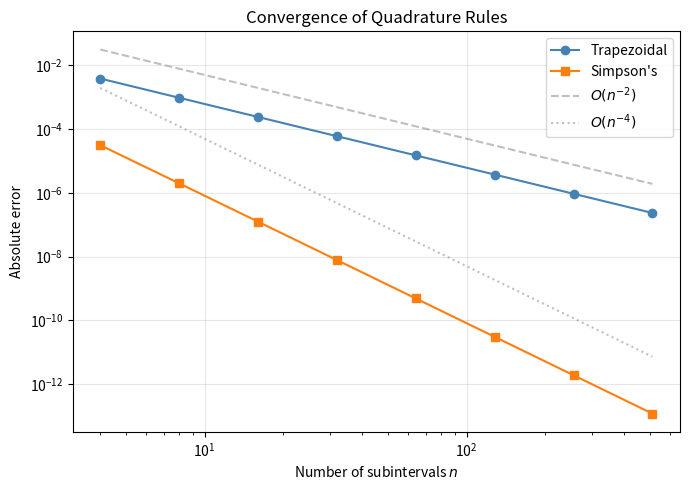
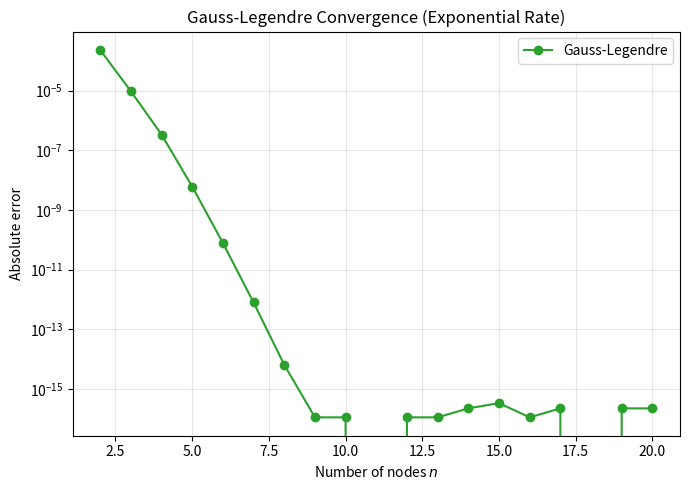
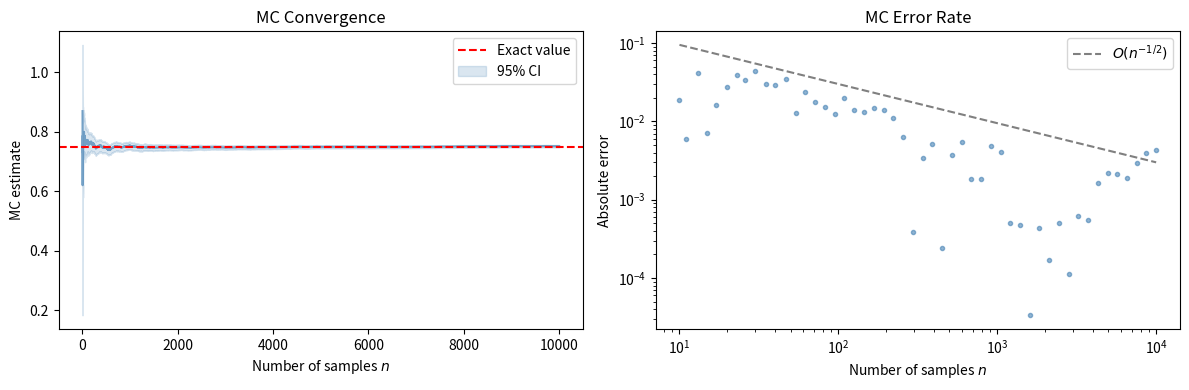
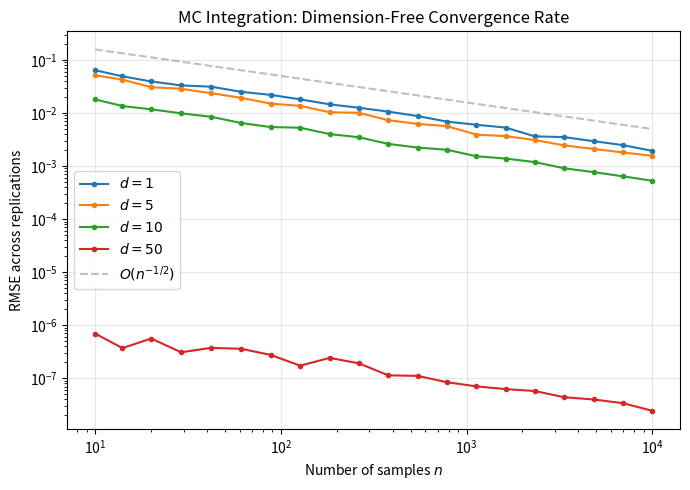
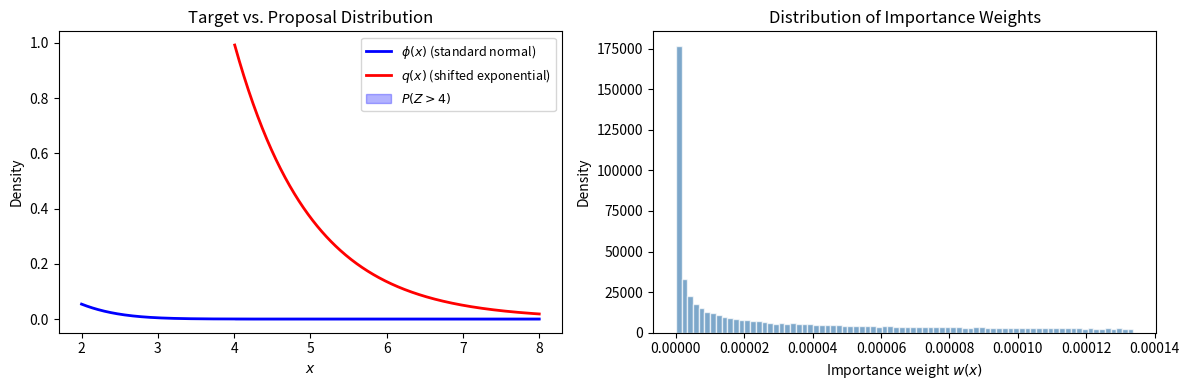
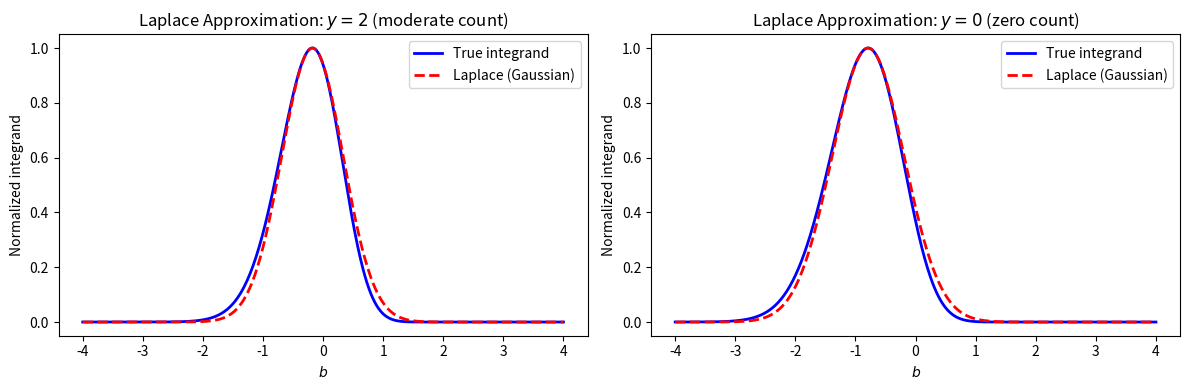
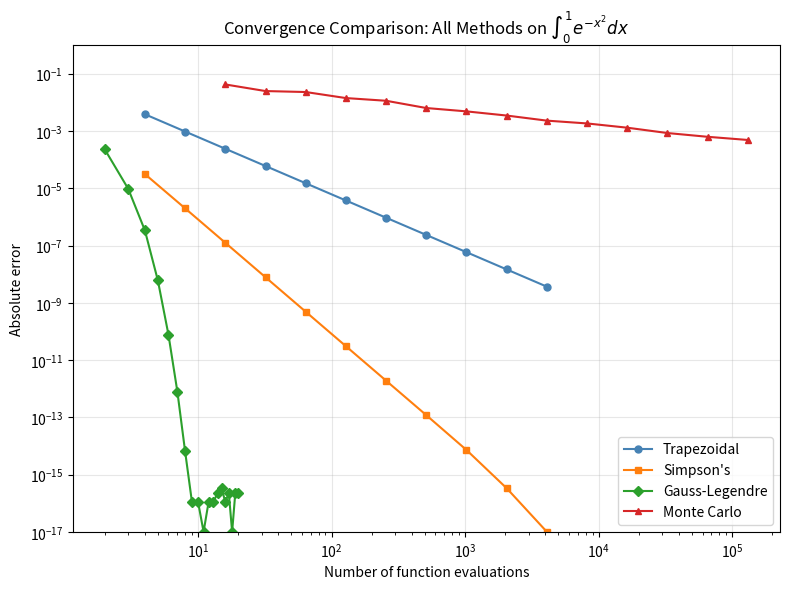

Python code for these plots, in order:
%pip install numpy matplotlib scipy

import numpy as np
import matplotlib.pyplot as plt
from scipy import stats
from scipy.integrate import quad
from scipy.optimize import minimize_scalar, minimize

np.random.seed(42)

# Simulate Poisson-lognormal data
n = 50
beta0_true = 1.0
sigma_true = 0.8

b_true = np.random.normal(0, sigma_true, n)
y = np.random.poisson(np.exp(beta0_true + b_true))

print(f"Simulated data: n={n}, mean(y)={np.mean(y):.2f}, var(y)={np.var(y):.2f}")
print(f"First 10 observations: {y[:10]}")
print(f"True parameters: beta0={beta0_true}, sigma={sigma_true}")

def poisson_lognormal_integrand(b, yi, beta0, sigma):
    """Integrand for the Poisson-lognormal marginal likelihood."""
    log_poisson = yi * (beta0 + b) - np.exp(np.clip(beta0 + b, None, 500)) - np.sum(
        np.log(np.arange(1, yi + 1))
    )
    log_normal = -0.5 * np.log(2 * np.pi) - np.log(sigma) - b**2 / (2 * sigma**2)
    return np.exp(log_poisson + log_normal)


# Compute marginal likelihood for first observation using numerical quadrature
Li_quad, error = quad(poisson_lognormal_integrand, -np.inf, np.inf,
                      args=(y[0], beta0_true, sigma_true))
print(f"Observation y[0]={y[0]}")
print(f"Marginal likelihood L_0 = {Li_quad:.6e} (quadrature error: {error:.2e})")

exact_value, _ = quad(lambda x: np.exp(-x**2), 0, 1)
print(f"Benchmark integral: I = {exact_value:.15f}")

def trapezoidal(f, a, b, n):
    """Composite trapezoidal rule with n subintervals."""
    x = np.linspace(a, b, n + 1)
    fx = f(x)
    h = (b - a) / n
    return h * (0.5 * fx[0] + np.sum(fx[1:-1]) + 0.5 * fx[-1])


# Apply to benchmark integral
f_bench = lambda x: np.exp(-x**2)
for n in [4, 8, 16, 32, 64]:
    approx = trapezoidal(f_bench, 0, 1, n)
    error = abs(approx - exact_value)
    print(f"n={n:3d}: I ≈ {approx:.10f}, error = {error:.2e}")

def simpsons(f, a, b, n):
    """Composite Simpson's rule with n subintervals (n must be even)."""
    if n % 2 != 0:
        raise ValueError("n must be even for Simpson's rule")
    x = np.linspace(a, b, n + 1)
    fx = f(x)
    h = (b - a) / n
    return (h / 3) * (
        fx[0] + fx[-1]
        + 4 * np.sum(fx[1:-1:2])
        + 2 * np.sum(fx[2:-2:2])
    )


# Apply to benchmark integral
for n in [4, 8, 16, 32, 64]:
    approx = simpsons(f_bench, 0, 1, n)
    error = abs(approx - exact_value)
    print(f"n={n:3d}: I ≈ {approx:.12f}, error = {error:.2e}")

ns = np.array([4, 8, 16, 32, 64, 128, 256, 512])
errors_trap = np.array([abs(trapezoidal(f_bench, 0, 1, n) - exact_value) for n in ns])
errors_simp = np.array(
    [abs(simpsons(f_bench, 0, 1, n) - exact_value) for n in ns]
)

fig, ax = plt.subplots(figsize=(7, 5))
ax.loglog(ns, errors_trap, "o-", label="Trapezoidal", color="steelblue")
ax.loglog(ns, errors_simp, "s-", label="Simpson's", color="tab:orange")

# Reference slopes
ax.loglog(ns, 0.5 * ns.astype(float) ** (-2), "--", color="gray", alpha=0.5,
          label="$O(n^{-2})$")
ax.loglog(ns, 0.5 * ns.astype(float) ** (-4), ":", color="gray", alpha=0.5,
          label="$O(n^{-4})$")

ax.set_xlabel("Number of subintervals $n$")
ax.set_ylabel("Absolute error")
ax.set_title("Convergence of Quadrature Rules")
ax.legend()
ax.grid(True, alpha=0.3)
plt.tight_layout()

from numpy.polynomial.legendre import leggauss

# Gauss-Legendre quadrature for the benchmark integral on [0, 1]
ns_gl = np.arange(2, 21)
errors_gl = []
for n in ns_gl:
    nodes, weights = leggauss(n)
    # Transform from [-1, 1] to [0, 1]
    x = 0.5 * nodes + 0.5
    w = 0.5 * weights
    approx = np.sum(w * f_bench(x))
    errors_gl.append(abs(approx - exact_value))

errors_gl = np.array(errors_gl)

fig, ax = plt.subplots(figsize=(7, 5))
ax.semilogy(ns_gl, errors_gl, "o-", color="tab:green", label="Gauss-Legendre")
ax.set_xlabel("Number of nodes $n$")
ax.set_ylabel("Absolute error")
ax.set_title("Gauss-Legendre Convergence (Exponential Rate)")
ax.legend()
ax.grid(True, alpha=0.3)
plt.tight_layout()

from numpy.polynomial.hermite import hermgauss


def marginal_lik_GH(yi, beta0, sigma, n_nodes):
    """Gauss-Hermite approximation to the Poisson-lognormal marginal likelihood."""
    nodes, weights = hermgauss(n_nodes)
    # Transform: b = sqrt(2) * sigma * t, so integrate h(b) * N(b|0,sigma^2) db
    b_vals = np.sqrt(2) * sigma * nodes
    log_poisson = yi * (beta0 + b_vals) - np.exp(beta0 + b_vals)
    # The log(yi!) term cancels in likelihood ratios, but we include it for correctness
    log_factorial = np.sum(np.log(np.arange(1, yi + 1))) if yi > 0 else 0.0
    poisson_vals = np.exp(log_poisson - log_factorial)
    return np.sum(weights * poisson_vals) / np.sqrt(np.pi)


# Compare Gauss-Hermite with different numbers of nodes to exact quadrature
for n_nodes in [5, 10, 15, 20, 30]:
    Li_gh = marginal_lik_GH(y[0], beta0_true, sigma_true, n_nodes)
    rel_error = abs(Li_gh - Li_quad) / Li_quad
    print(f"n_nodes={n_nodes:2d}: L_0 = {Li_gh:.6e}, relative error = {rel_error:.2e}")

# Monte Carlo estimate of the benchmark integral
np.random.seed(42)
n_mc = 10000
x_mc = np.random.uniform(0, 1, n_mc)
f_mc = np.exp(-x_mc**2)

# Cumulative Monte Carlo estimate
mc_estimates = np.cumsum(f_mc) / np.arange(1, n_mc + 1)
mc_se = np.array(
    [np.std(f_mc[:k], ddof=1) / np.sqrt(k) if k > 1 else np.nan
     for k in range(1, n_mc + 1)]
)

fig, axes = plt.subplots(1, 2, figsize=(12, 4))

# Convergence plot
axes[0].plot(range(1, n_mc + 1), mc_estimates, color="steelblue", alpha=0.7)
axes[0].axhline(exact_value, color="red", linestyle="--", label="Exact value")
axes[0].fill_between(
    range(1, n_mc + 1),
    mc_estimates - 1.96 * mc_se,
    mc_estimates + 1.96 * mc_se,
    alpha=0.2, color="steelblue", label="95% CI"
)
axes[0].set_xlabel("Number of samples $n$")
axes[0].set_ylabel("MC estimate")
axes[0].set_title("MC Convergence")
axes[0].legend()

# Error vs n on log-log scale
ns_mc = np.logspace(1, 4, 50).astype(int)
mc_errors = np.array(
    [abs(np.mean(f_mc[:n]) - exact_value) for n in ns_mc]
)
axes[1].loglog(ns_mc, mc_errors, "o", markersize=3, color="steelblue", alpha=0.6)
axes[1].loglog(ns_mc, ns_mc.astype(float)**(-0.5) * 0.3, "--", color="gray",
               label="$O(n^{-1/2})$")
axes[1].set_xlabel("Number of samples $n$")
axes[1].set_ylabel("Absolute error")
axes[1].set_title("MC Error Rate")
axes[1].legend()

plt.tight_layout()

np.random.seed(42)
dims = [1, 5, 10, 50]
n_samples = 10000
n_reps = 200

fig, ax = plt.subplots(figsize=(7, 5))

for d in dims:
    # Estimate SE across replications for increasing sample sizes
    ns_check = np.logspace(1, 4, 20).astype(int)
    rmse_vals = []
    for n_s in ns_check:
        estimates = []
        for _ in range(n_reps):
            x = np.random.uniform(0, 1, (n_s, d))
            estimates.append(np.mean(np.exp(-np.sum(x**2, axis=1))))
        rmse_vals.append(np.std(estimates))
    ax.loglog(ns_check, rmse_vals, "o-", markersize=3, label=f"$d = {d}$")

# Reference slope
ax.loglog(ns_check, 0.5 * ns_check.astype(float)**(-0.5), "--", color="gray",
          alpha=0.5, label="$O(n^{-1/2})$")
ax.set_xlabel("Number of samples $n$")
ax.set_ylabel("RMSE across replications")
ax.set_title("MC Integration: Dimension-Free Convergence Rate")
ax.legend()
ax.grid(True, alpha=0.3)
plt.tight_layout()

def marginal_lik_MC(yi, beta0, sigma, M, rng=None):
    """Monte Carlo estimate of the Poisson-lognormal marginal likelihood."""
    if rng is None:
        rng = np.random.default_rng()
    b_samples = rng.normal(0, sigma, M)
    log_poisson = yi * (beta0 + b_samples) - np.exp(beta0 + b_samples)
    log_factorial = np.sum(np.log(np.arange(1, yi + 1))) if yi > 0 else 0.0
    poisson_vals = np.exp(log_poisson - log_factorial)
    return np.mean(poisson_vals), np.std(poisson_vals, ddof=1) / np.sqrt(M)


# Compare MC with different sample sizes to exact quadrature
rng = np.random.default_rng(42)
print(f"Observation y[0]={y[0]}, exact quadrature: {Li_quad:.6e}\n")
for M in [100, 1000, 10000, 100000]:
    mc_est, mc_se_est = marginal_lik_MC(y[0], beta0_true, sigma_true, M, rng)
    rel_err = abs(mc_est - Li_quad) / Li_quad
    print(f"M={M:>6d}: L_0 = {mc_est:.6e} ± {mc_se_est:.2e}, rel error = {rel_err:.4e}")

# Exact posterior (conjugate)
a_post, b_post = 9, 5
exact_mean = a_post / (a_post + b_post)
print(f"Exact posterior mean: {exact_mean:.6f}")

# Monte Carlo estimate
np.random.seed(42)
n_mc_post = 50000
theta_samples = np.random.beta(a_post, b_post, n_mc_post)
mc_mean = np.mean(theta_samples)
mc_se_mean = np.std(theta_samples, ddof=1) / np.sqrt(n_mc_post)
print(f"MC posterior mean: {mc_mean:.6f} ± {mc_se_mean:.6f}")
print(f"MC 95% credible interval: ({np.percentile(theta_samples, 2.5):.4f}, "
      f"{np.percentile(theta_samples, 97.5):.4f})")

np.random.seed(42)
n_anti = 5000

u = np.random.uniform(0, 1, n_anti)
f_u = np.exp(-u**2)
f_anti = np.exp(-(1 - u)**2)

# Standard MC (using 2*n_anti samples for fair comparison)
u_standard = np.random.uniform(0, 1, 2 * n_anti)
f_standard = np.exp(-u_standard**2)
mc_standard = np.mean(f_standard)
se_standard = np.std(f_standard, ddof=1) / np.sqrt(2 * n_anti)

# Antithetic MC (n_anti pairs = 2*n_anti function evaluations)
mc_antithetic = np.mean(0.5 * (f_u + f_anti))
# Variance of pairwise averages
pair_avg = 0.5 * (f_u + f_anti)
se_antithetic = np.std(pair_avg, ddof=1) / np.sqrt(n_anti)

print(f"Standard MC:   {mc_standard:.6f} ± {se_standard:.6f}")
print(f"Antithetic MC: {mc_antithetic:.6f} ± {se_antithetic:.6f}")
print(f"Variance reduction factor: {se_standard**2 / se_antithetic**2:.2f}x")

true_prob = 1 - stats.norm.cdf(4)
print(f"True P(Z > 4) = {true_prob:.6e}")

# Naive Monte Carlo
np.random.seed(42)
n_naive = 100000
z_samples = np.random.normal(0, 1, n_naive)
naive_est = np.mean(z_samples > 4)
naive_se = np.std(z_samples > 4, ddof=1) / np.sqrt(n_naive)
print(f"Naive MC: {naive_est:.6e} ± {naive_se:.6e}")
print(f"Number of samples exceeding 4: {np.sum(z_samples > 4)}")

# Importance sampling for P(Z > 4) using shifted exponential proposal
np.random.seed(42)
n_is = 100000
lam = 1.0  # rate parameter for exponential proposal

# Sample from Exp(1) shifted to start at 4
x_is = np.random.exponential(1.0 / lam, n_is) + 4.0

# Importance weights: phi(x) / q(x) where q(x) = lam * exp(-lam*(x-4))
log_weights = stats.norm.logpdf(x_is) - np.log(lam) + lam * (x_is - 4)
weights = np.exp(log_weights)

is_est = np.mean(weights)
is_se = np.std(weights, ddof=1) / np.sqrt(n_is)

print(f"True P(Z > 4):      {true_prob:.6e}")
print(f"Naive MC (n=100k):   {naive_est:.6e} ± {naive_se:.6e}")
print(f"IS estimate (n=100k): {is_est:.6e} ± {is_se:.6e}")
print(f"Relative error - Naive: {abs(naive_est - true_prob) / true_prob:.2%}")
print(f"Relative error - IS:    {abs(is_est - true_prob) / true_prob:.2%}")

# Visualization
x_grid = np.linspace(2, 8, 500)

fig, axes = plt.subplots(1, 2, figsize=(12, 4))

# Left: target vs proposal
axes[0].plot(x_grid, stats.norm.pdf(x_grid), "b-", linewidth=2,
             label="$\\phi(x)$ (standard normal)")
x_prop = x_grid[x_grid >= 4]
axes[0].plot(x_prop, lam * np.exp(-lam * (x_prop - 4)), "r-", linewidth=2,
             label="$q(x)$ (shifted exponential)")
axes[0].fill_between(x_grid[x_grid >= 4], stats.norm.pdf(x_grid[x_grid >= 4]),
                     alpha=0.3, color="blue", label="$P(Z > 4)$")
axes[0].set_xlabel("$x$")
axes[0].set_ylabel("Density")
axes[0].set_title("Target vs. Proposal Distribution")
axes[0].legend(fontsize=9)

# Right: weight distribution
axes[1].hist(weights, bins=80, density=True, alpha=0.7, color="steelblue",
             edgecolor="white")
axes[1].set_xlabel("Importance weight $w(x)$")
axes[1].set_ylabel("Density")
axes[1].set_title("Distribution of Importance Weights")

plt.tight_layout()

# Self-normalized IS for a Bayesian posterior
# Model: y ~ Binomial(n, theta), prior: theta ~ Beta(1, 1) = Uniform(0, 1)
# Observe y=7 out of n=10
y_obs, n_obs = 7, 10

# Proposal: Beta(5, 3) - centered roughly where we expect the posterior
a_prop, b_prop = 5, 3

np.random.seed(42)
n_snis = 10000
theta_prop = np.random.beta(a_prop, b_prop, n_snis)

# Unnormalized weights: likelihood * prior / proposal
log_lik = stats.binom.logpmf(y_obs, n_obs, theta_prop)
log_prior = 0  # Beta(1,1) = Uniform, density = 1
log_proposal = stats.beta.logpdf(theta_prop, a_prop, b_prop)
log_w = log_lik + log_prior - log_proposal
log_w -= np.max(log_w)  # stabilize before exponentiating
w = np.exp(log_w)
w_normalized = w / np.sum(w)

# Self-normalized IS estimates
snis_mean = np.sum(w_normalized * theta_prop)
snis_var = np.sum(w_normalized * (theta_prop - snis_mean)**2)

# Compare to exact posterior: Beta(8, 4)
exact_post_mean = 8 / 12
exact_post_var = (8 * 4) / (12**2 * 13)

print(f"Exact posterior mean: {exact_post_mean:.6f}")
print(f"SNIS posterior mean:  {snis_mean:.6f}")
print(f"Exact posterior var:  {exact_post_var:.6f}")
print(f"SNIS posterior var:   {snis_var:.6f}")

# Compute ESS for our self-normalized IS example
ess = 1.0 / np.sum(w_normalized**2)
print(f"ESS: {ess:.0f} out of {n_snis} samples ({ess/n_snis:.1%})")

# Demonstrate ESS with good vs poor proposal
proposals = {
    "Beta(5, 3) (decent)": (5, 3),
    "Beta(8, 4) (excellent)": (8, 4),
    "Beta(1, 5) (poor)": (1, 5),
}

for name, (a_q, b_q) in proposals.items():
    theta_q = np.random.beta(a_q, b_q, n_snis)
    log_lik_q = stats.binom.logpmf(y_obs, n_obs, theta_q)
    log_q = stats.beta.logpdf(theta_q, a_q, b_q)
    log_wq = log_lik_q - log_q
    log_wq -= np.max(log_wq)
    wq = np.exp(log_wq)
    wq_norm = wq / np.sum(wq)
    ess_q = 1.0 / np.sum(wq_norm**2)
    mean_q = np.sum(wq_norm * theta_q)
    print(f"  {name}: ESS={ess_q:.0f}, mean={mean_q:.4f}")

def laplace_marginal_lik(yi, beta0, sigma):
    """Laplace approximation to the Poisson-lognormal marginal likelihood."""

    def neg_h(b):
        """Negative of h(b) = log-integrand (up to constant)."""
        return -(yi * (beta0 + b) - np.exp(beta0 + b) - b**2 / (2 * sigma**2))

    def neg_h_deriv(b):
        """Derivative of neg_h."""
        return -(yi - np.exp(beta0 + b) - b / sigma**2)

    def neg_h_hess(b):
        """Second derivative of neg_h."""
        return np.exp(beta0 + b) + 1.0 / sigma**2

    # Find the mode using Newton-Raphson
    b_hat = 0.0
    for _ in range(50):
        step = neg_h_deriv(b_hat) / neg_h_hess(b_hat)
        b_hat = b_hat - step
        if abs(step) < 1e-12:
            break

    # Laplace approximation
    h_hat = -neg_h(b_hat)
    h_double_prime = -neg_h_hess(b_hat)  # h''(b_hat) < 0
    log_factorial = np.sum(np.log(np.arange(1, yi + 1))) if yi > 0 else 0.0

    log_Li = (h_hat - log_factorial
              - 0.5 * np.log(2 * np.pi * sigma**2)
              + 0.5 * np.log(2 * np.pi / (-h_double_prime)))

    return np.exp(log_Li)


# Compare Laplace to exact quadrature and Gauss-Hermite
print("Comparison for each of the first 10 observations:\n")
print(f"{'y_i':>4} {'Quadrature':>14} {'Gauss-Hermite':>14} {'Laplace':>14} {'Laplace Rel Err':>16}")
for i in range(10):
    Li_q, _ = quad(poisson_lognormal_integrand, -np.inf, np.inf,
                   args=(y[i], beta0_true, sigma_true))
    Li_gh = marginal_lik_GH(y[i], beta0_true, sigma_true, 20)
    Li_lap = laplace_marginal_lik(y[i], beta0_true, sigma_true)
    rel_err = abs(Li_lap - Li_q) / Li_q if Li_q > 0 else float("nan")
    print(f"{y[i]:4d} {Li_q:14.6e} {Li_gh:14.6e} {Li_lap:14.6e} {rel_err:16.4e}")

fig, axes = plt.subplots(1, 2, figsize=(12, 4))

for ax_idx, obs_idx in enumerate([0, None]):
    ax = axes[ax_idx]
    if obs_idx is not None:
        yi = y[obs_idx]
        title_suffix = f"$y={yi}$ (moderate count)"
    else:
        # Find a zero count or use 0
        yi = 0
        title_suffix = f"$y={yi}$ (zero count)"

    b_grid = np.linspace(-4, 4, 500)
    log_integrand = (
        yi * (beta0_true + b_grid)
        - np.exp(beta0_true + b_grid)
        - b_grid**2 / (2 * sigma_true**2)
    )
    # Normalize for visualization
    integrand = np.exp(log_integrand - np.max(log_integrand))

    # Find mode and curvature for Laplace
    def neg_h_b(b):
        return -(yi * (beta0_true + b) - np.exp(beta0_true + b)
                 - b**2 / (2 * sigma_true**2))

    res = minimize_scalar(neg_h_b, bounds=(-5, 5), method="bounded")
    b_hat = res.x
    h_double_prime = -(np.exp(beta0_true + b_hat) + 1.0 / sigma_true**2)
    sigma_lap = np.sqrt(-1.0 / h_double_prime)

    laplace_approx = np.exp(-0.5 * ((b_grid - b_hat) / sigma_lap)**2)

    ax.plot(b_grid, integrand, "b-", linewidth=2, label="True integrand")
    ax.plot(b_grid, laplace_approx, "r--", linewidth=2, label="Laplace (Gaussian)")
    ax.set_xlabel("$b$")
    ax.set_ylabel("Normalized integrand")
    ax.set_title(f"Laplace Approximation: {title_suffix}")
    ax.legend()

plt.tight_layout()

def marginal_loglik_laplace(params, y_data):
    """Marginal log-likelihood using Laplace approximation for each observation."""
    beta0, log_sigma = params
    sigma = np.exp(log_sigma)
    total_loglik = 0.0
    for yi in y_data:
        Li = laplace_marginal_lik(yi, beta0, sigma)
        if Li > 0:
            total_loglik += np.log(Li)
        else:
            total_loglik += -1e10  # penalty for numerical failure
    return total_loglik


def marginal_loglik_quad(params, y_data):
    """Marginal log-likelihood using exact quadrature for each observation."""
    beta0, log_sigma = params
    sigma = np.exp(log_sigma)
    total_loglik = 0.0
    for yi in y_data:
        Li, _ = quad(poisson_lognormal_integrand, -np.inf, np.inf,
                     args=(yi, beta0, sigma))
        if Li > 0:
            total_loglik += np.log(Li)
        else:
            total_loglik += -1e10
    return total_loglik


# Optimize using Laplace-based marginal likelihood
from scipy.optimize import minimize

res_laplace = minimize(
    lambda p: -marginal_loglik_laplace(p, y),
    x0=[0.5, np.log(0.5)],
    method="Nelder-Mead",
)
beta0_lap, logsig_lap = res_laplace.x
sigma_lap = np.exp(logsig_lap)

# Optimize using exact quadrature (slow but accurate)
res_quad = minimize(
    lambda p: -marginal_loglik_quad(p, y),
    x0=[0.5, np.log(0.5)],
    method="Nelder-Mead",
)
beta0_quad_opt, logsig_quad = res_quad.x
sigma_quad_opt = np.exp(logsig_quad)

print(f"True parameters:    beta0={beta0_true:.3f}, sigma={sigma_true:.3f}")
print(f"Laplace MLE:        beta0={beta0_lap:.3f}, sigma={sigma_lap:.3f}")
print(f"Quadrature MLE:     beta0={beta0_quad_opt:.3f}, sigma={sigma_quad_opt:.3f}")

# Grand comparison: all methods on the benchmark integral
methods = {}

# 1. Trapezoidal rule
trap_ns = 2**np.arange(2, 13)
trap_errors = np.array(
    [abs(trapezoidal(f_bench, 0, 1, int(n)) - exact_value) for n in trap_ns]
)
methods["Trapezoidal"] = (trap_ns, trap_errors)

# 2. Simpson's rule
simp_ns = 2**np.arange(2, 13)
simp_errors = np.array(
    [abs(simpsons(f_bench, 0, 1, int(n)) - exact_value) for n in simp_ns]
)
methods["Simpson's"] = (simp_ns, simp_errors)

# 3. Gauss-Legendre
gl_ns = np.arange(2, 21)
gl_errors_comp = []
for n in gl_ns:
    nodes, weights = leggauss(n)
    x = 0.5 * nodes + 0.5
    w = 0.5 * weights
    approx = np.sum(w * f_bench(x))
    gl_errors_comp.append(abs(approx - exact_value))
gl_errors_comp = np.array(gl_errors_comp)
methods["Gauss-Legendre"] = (gl_ns, gl_errors_comp)

# 4. Monte Carlo (multiple runs for smooth curve)
np.random.seed(0)
mc_ns = 2**np.arange(4, 18)
mc_errors_avg = []
n_reps = 50
for n in mc_ns:
    errs = []
    for _ in range(n_reps):
        x_mc_trial = np.random.uniform(0, 1, int(n))
        errs.append(abs(np.mean(np.exp(-x_mc_trial**2)) - exact_value))
    mc_errors_avg.append(np.mean(errs))
mc_errors_avg = np.array(mc_errors_avg)
methods["Monte Carlo"] = (mc_ns, mc_errors_avg)

fig, ax = plt.subplots(figsize=(8, 6))
markers = {"Trapezoidal": "o", "Simpson's": "s", "Gauss-Legendre": "D",
           "Monte Carlo": "^"}
colors = {"Trapezoidal": "steelblue", "Simpson's": "tab:orange",
          "Gauss-Legendre": "tab:green", "Monte Carlo": "tab:red"}

for name, (ns, errs) in methods.items():
    # Replace zeros with small value for log plot
    errs_plot = np.where(errs > 0, errs, 1e-17)
    ax.loglog(ns, errs_plot, f"{markers[name]}-", label=name, color=colors[name],
              markersize=5)

ax.set_xlabel("Number of function evaluations")
ax.set_ylabel("Absolute error")
ax.set_title("Convergence Comparison: All Methods on $\\int_0^1 e^{-x^2} dx$")
ax.legend()
ax.grid(True, alpha=0.3)
ax.set_ylim(1e-17, 1)
plt.tight_layout()

# Compare all methods on the Poisson-lognormal for observation y[0]
yi_test = y[0]
print(f"Comparing methods for y[0] = {yi_test}\n")

# Exact quadrature (reference)
Li_ref, _ = quad(poisson_lognormal_integrand, -np.inf, np.inf,
                 args=(yi_test, beta0_true, sigma_true))
print(f"{'Method':<25} {'Estimate':>14} {'Rel Error':>12} {'Eval. Cost':>12}")
print("-" * 65)
print(f"{'Quadrature (reference)':<25} {Li_ref:14.6e} {'---':>12} {'adaptive':>12}")

# Gauss-Hermite with varying nodes
for n_gh in [5, 10, 20]:
    Li_gh_test = marginal_lik_GH(yi_test, beta0_true, sigma_true, n_gh)
    rel = abs(Li_gh_test - Li_ref) / Li_ref
    print(f"{'Gauss-Hermite (n=' + str(n_gh) + ')':<25} {Li_gh_test:14.6e} {rel:12.2e} {n_gh:>12d}")

# Monte Carlo with varying samples
rng_comp = np.random.default_rng(42)
for M_mc in [1000, 10000, 100000]:
    mc_val, _ = marginal_lik_MC(yi_test, beta0_true, sigma_true, M_mc, rng_comp)
    rel = abs(mc_val - Li_ref) / Li_ref
    print(f"{'MC (M=' + str(M_mc) + ')':<25} {mc_val:14.6e} {rel:12.2e} {M_mc:>12d}")

# Laplace
Li_lap_test = laplace_marginal_lik(yi_test, beta0_true, sigma_true)
rel = abs(Li_lap_test - Li_ref) / Li_ref
print(f"{'Laplace':<25} {Li_lap_test:14.6e} {rel:12.2e} {'~10 (NR)':>12}")
